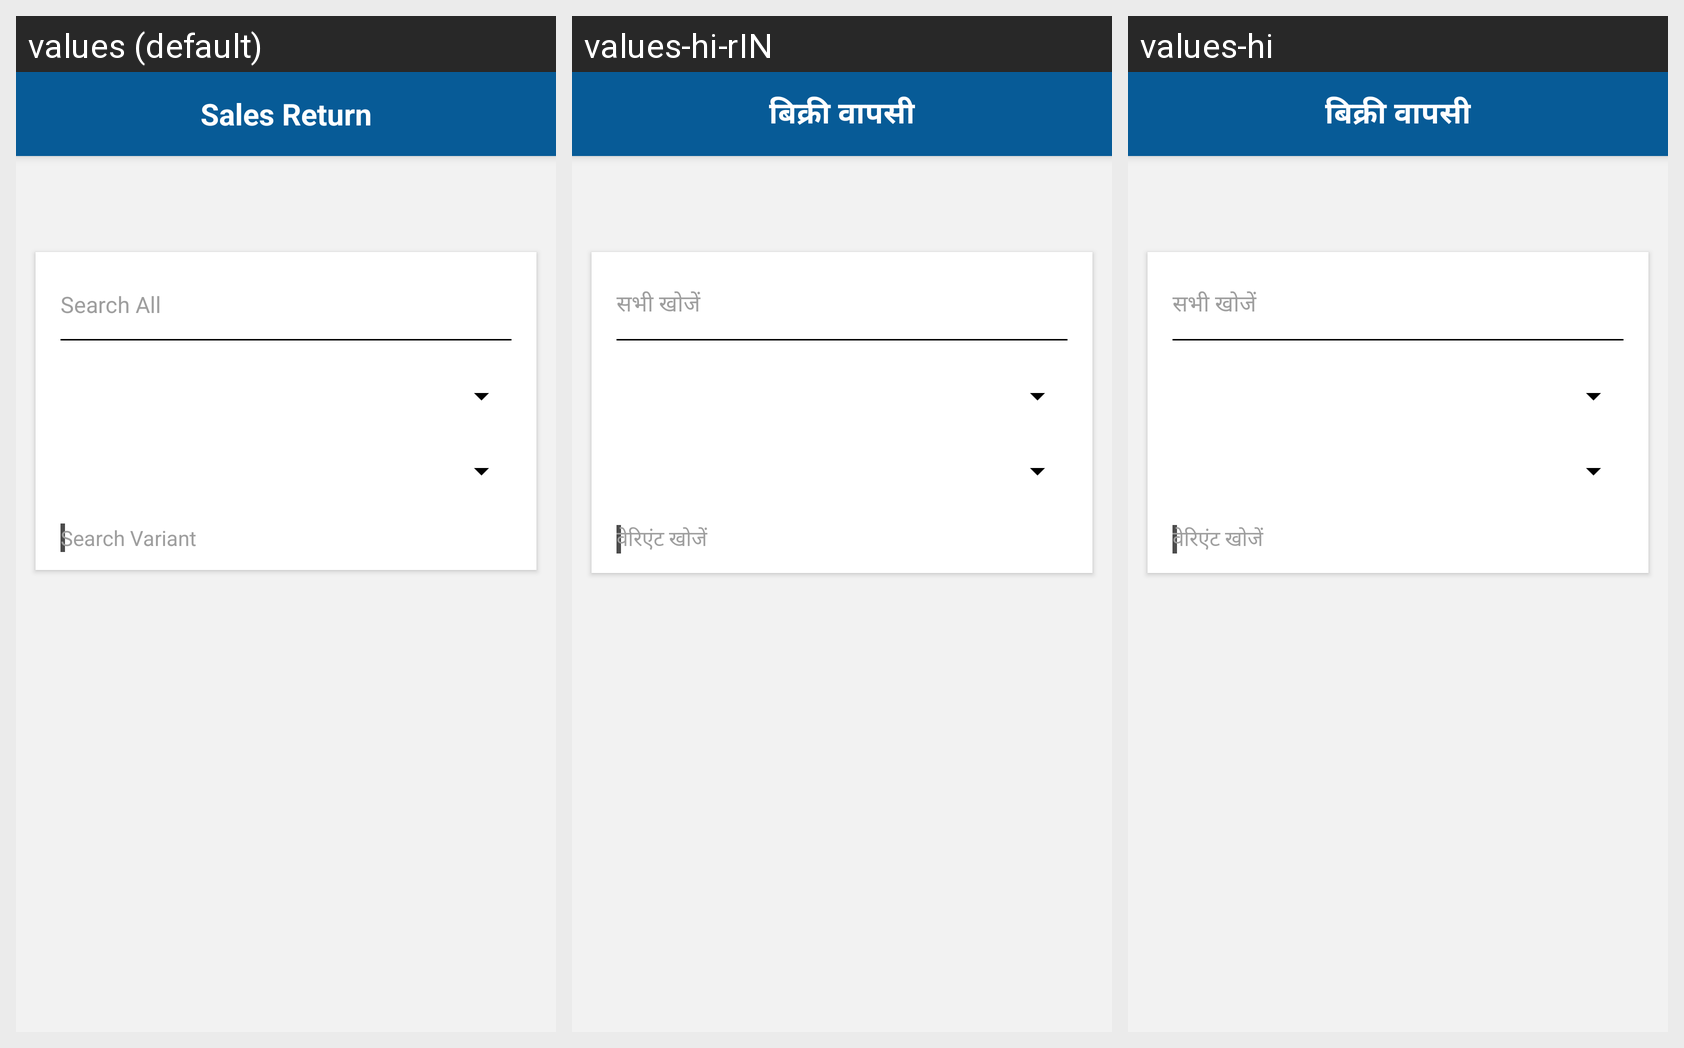

The same Android screen rendered under several of its app's locales, left to right. List the strings drawn on it with the default value and each locale's translation.
Android screen res/layout/activity_return_order.xml rendered under 3 locales, left to right: values (default), values-hi-rIN, values-hi. Device: Nexus 5 (rendered at 1080×1920; each locale shown at half size, 540×960, under a caption strip naming it); theme AppTheme.
Strings drawn on this screen, with the default value and each locale's value (text and hints the layout hard-codes, and strings that could not be matched under every locale, appear in the picture but are not listed):

Sales_Return
  values: Sales Return
  values-hi-rIN: बिक्री वापसी
  values-hi: बिक्री वापसी

Search_all
  values: Search All
  values-hi-rIN: सभी खोजें
  values-hi: सभी खोजें

Search_Variants
  values: Search Variant
  values-hi-rIN: वेरिएंट खोजें
  values-hi: वेरिएंट खोजें
